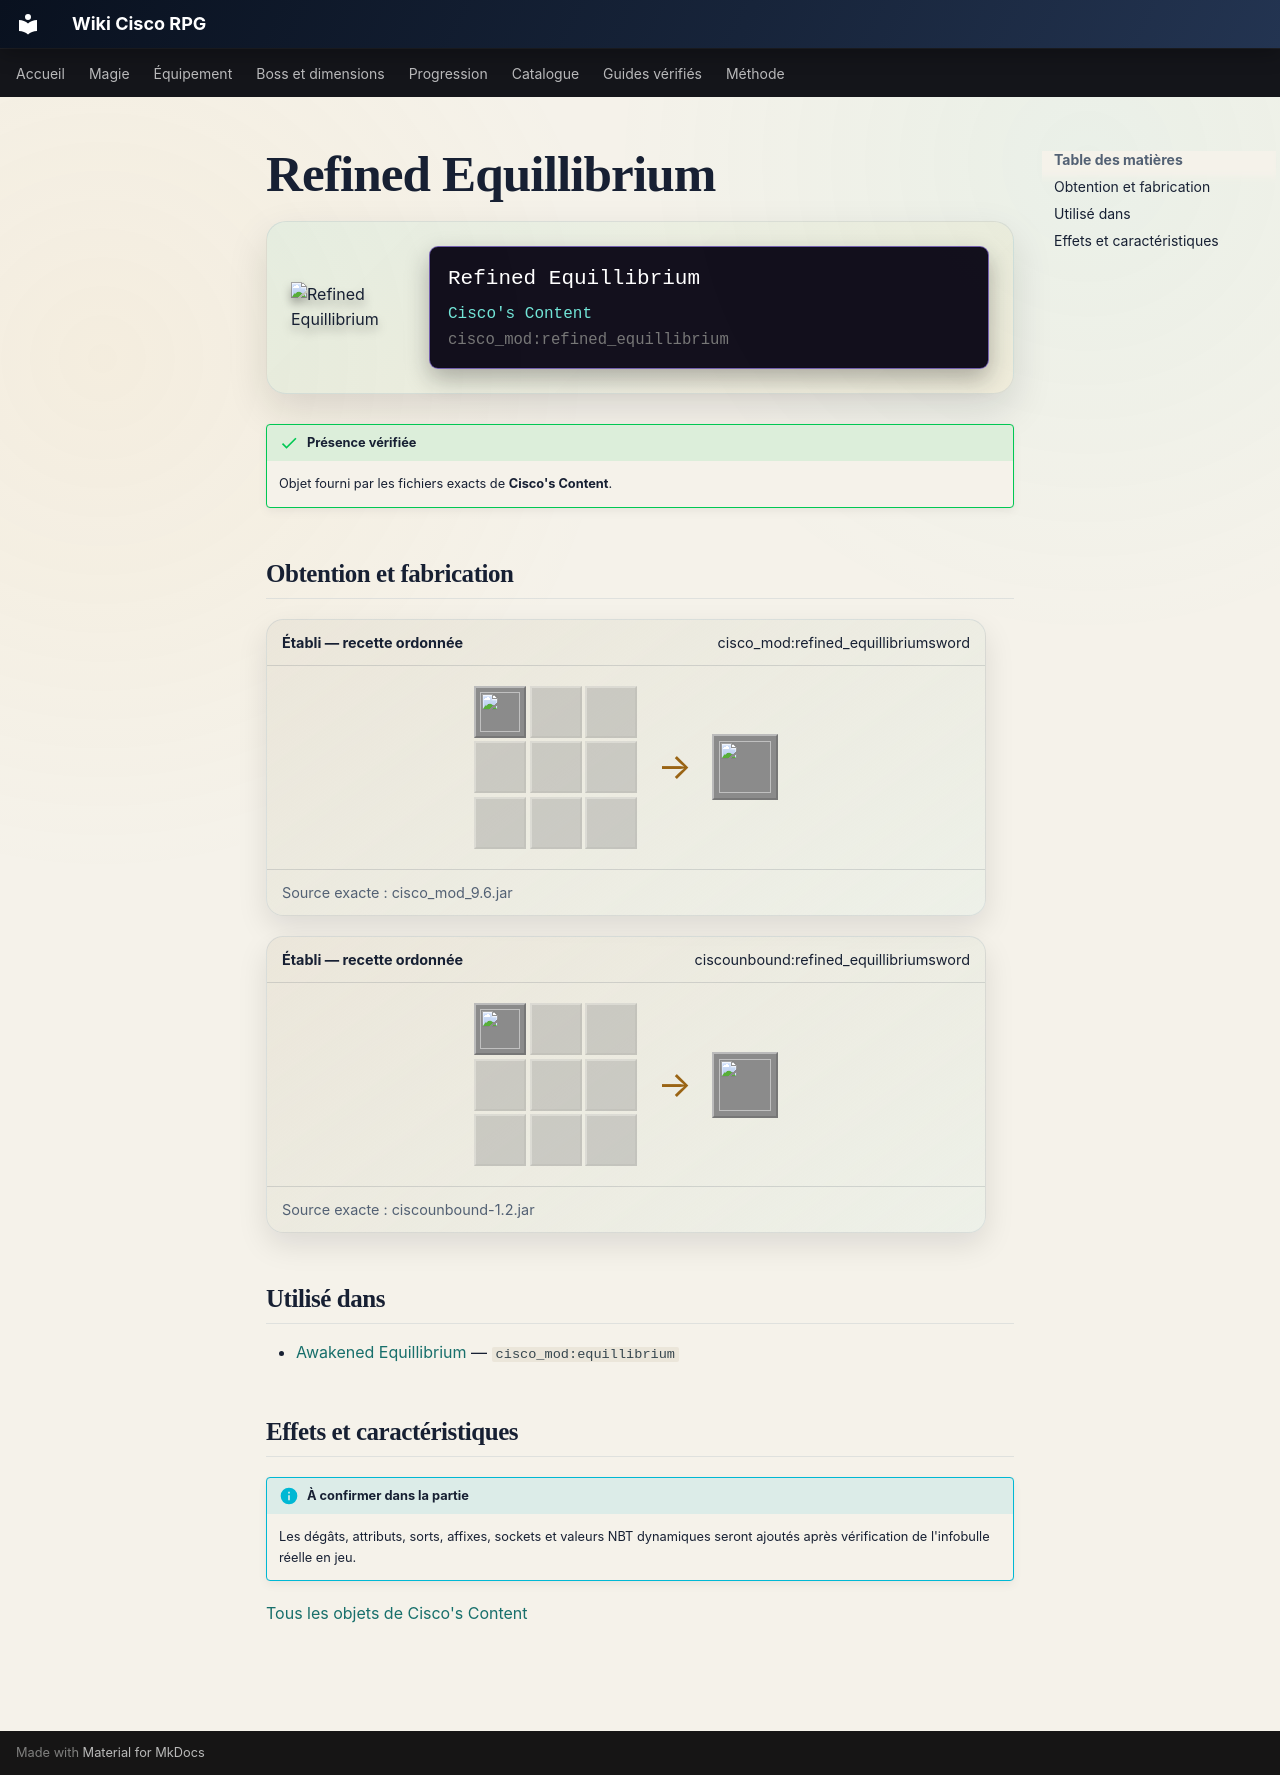

repository: Kloups-Dev/wiki-cisco-rpg · page: catalogue/objets/cisco_mod/refined_equillibrium/index.html · generator: mkdocs

# Refined Equillibrium

<div class="mc-item-showcase">
<img class="mc-item-icon" src="../../../../assets/generated/items/cisco_mod/refined_equillibrium.png" alt="Refined Equillibrium">
<div class="mc-tooltip-card">
<div class="mc-tooltip-card__name">Refined Equillibrium</div>
<div class="mc-tooltip-card__mod">Cisco&#x27;s Content</div>
<div class="mc-tooltip-card__id">cisco_mod:refined_equillibrium</div>
</div>
</div>

!!! success "Présence vérifiée"
    Objet fourni par les fichiers exacts de **Cisco's Content**.

## Obtention et fabrication

<div class="jei-recipe"><div class="jei-recipe__head"><strong>Établi — recette ordonnée</strong><span>cisco_mod:refined_equillibriumsword</span></div><div class="jei-recipe__body"><div class="jei-grid"><a class="jei-slot" href="../../../../catalogue/objets/cisco_mod/equillibrium/" title="Awakened Equillibrium (cisco_mod:equillibrium)"><img src="../../../../assets/generated/items/cisco_mod/equillibrium.png" alt="" loading="lazy"></a><span class="jei-slot jei-slot--empty"></span><span class="jei-slot jei-slot--empty"></span><span class="jei-slot jei-slot--empty"></span><span class="jei-slot jei-slot--empty"></span><span class="jei-slot jei-slot--empty"></span><span class="jei-slot jei-slot--empty"></span><span class="jei-slot jei-slot--empty"></span><span class="jei-slot jei-slot--empty"></span></div><span class="jei-arrow">→</span><span class="jei-slot jei-slot--result"><img src="../../../../assets/generated/items/cisco_mod/refined_equillibrium.png" alt=""></span></div><div class="jei-recipe__source">Source exacte : cisco_mod_9.6.jar</div></div>
<div class="jei-recipe"><div class="jei-recipe__head"><strong>Établi — recette ordonnée</strong><span>ciscounbound:refined_equillibriumsword</span></div><div class="jei-recipe__body"><div class="jei-grid"><a class="jei-slot" href="../../../../catalogue/objets/cisco_mod/equillibrium/" title="Awakened Equillibrium (cisco_mod:equillibrium)"><img src="../../../../assets/generated/items/cisco_mod/equillibrium.png" alt="" loading="lazy"></a><span class="jei-slot jei-slot--empty"></span><span class="jei-slot jei-slot--empty"></span><span class="jei-slot jei-slot--empty"></span><span class="jei-slot jei-slot--empty"></span><span class="jei-slot jei-slot--empty"></span><span class="jei-slot jei-slot--empty"></span><span class="jei-slot jei-slot--empty"></span><span class="jei-slot jei-slot--empty"></span></div><span class="jei-arrow">→</span><span class="jei-slot jei-slot--result"><img src="../../../../assets/generated/items/cisco_mod/refined_equillibrium.png" alt=""></span></div><div class="jei-recipe__source">Source exacte : ciscounbound-1.2.jar</div></div>

## Utilisé dans

- [Awakened Equillibrium](../../../catalogue/objets/cisco_mod/equillibrium.md) — <code>cisco_mod:equillibrium</code>

## Effets et caractéristiques

!!! info "À confirmer dans la partie"
    Les dégâts, attributs, sorts, affixes, sockets et valeurs NBT dynamiques seront ajoutés après vérification de l'infobulle réelle en jeu.

[Tous les objets de Cisco's Content](../../../contenu/cisco-content.md)
